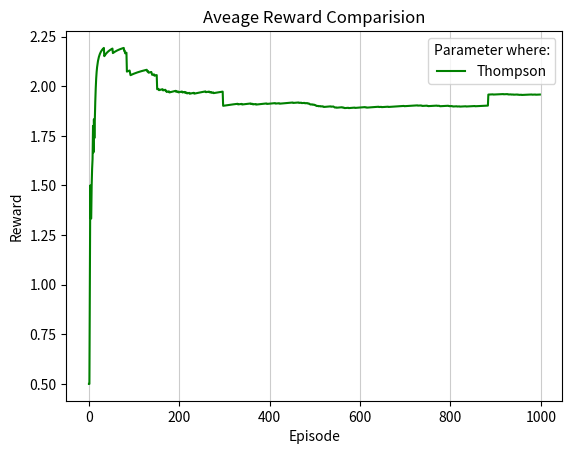

Write the Python code that produced this figure.
# Thompson sampling for the the multi-armed bandits (RL-course)

import numpy as np
import matplotlib.pyplot as plt
import seaborn as sns # Data visualization library based on matplotlib
import scipy.stats as stats

# # set up matplotlib
# is_ipython = 'inline' in plt.get_backend()
# if is_ipython:
#     from IPython import display

np.random.seed(20) # Numerical value that generates a new set or repeats pseudo-random numbers. The value in the numpy random seed saves the state of randomness.

# The probability of winning (exact value for each bandit), you can add more bandits here
Number_of_Bandits = 4
p_bandits = [0.5, 0.1, 0.8, 0.9] # Color: Blue, Orange, Green, Red


def bandit_run(index):
    if np.random.rand() >= p_bandits[index]: #random  probability to win or lose per machine
        return 0 # Lose
    else:
        return 1 # Win

# def plot_steps(distribution, step, ax):
#     plt.figure(1)
#     plot_x = np.linspace(0.000, 1, 200) # create sequences of evenly spaced numbers structured as a NumPy array. # numpy.linspace(start, stop, num=50, endpoint=True, retstep=False, dtype=None, axis=0)
#     ax.set_title(f'Step {step:d}')
#     for d in distribution:
#         y = d.pdf(plot_x)
#         ax.plot(plot_x, y) # draw edges/curve of the plot
#         ax.fill_between(plot_x, y, 0, alpha=0.1) # fill under the curve of the plot
#     ax.set_ylim(bottom = 0) # limit plot axis

def plot_rewards(rewards):
    plt.figure(2)
    plt.title('Aveage Reward Comparision')
    plt.xlabel('Episode')
    plt.ylabel('Reward')
    plt.plot(rewards, color='green', label='Thompson')
    plt.grid(axis='x', color='0.80')
    plt.legend(title='Parameter where:')
    plt.show()
  

N = 1000 # number of steps for Thompson Sampling
bandit_runing_count = [1] * Number_of_Bandits   # Array for Number of bandits try times, e.g. [0. 0, 0]
bandit_win_count = [0] * Number_of_Bandits  # Array for Number of bandits win times, e.g. [0. 0, 0]


# figure, ax = plt.subplots(4, 3, figsize=(9, 7)) # set the number of the plots in row and column and their sizes
# ax = ax.flat # Iterator to plot

average_reward = []
for step in range(1, N):
    # Beta distribution and alfa beta calculation
    bandit_distribution = []
    for run_count, win_count in zip(bandit_runing_count, bandit_win_count): # create a tuple() of count and win
        bandit_distribution.append (stats.beta(a = win_count + 1, b = run_count - win_count + 1)) # calculate the main equation (beta distribution)

    prob_theta_samples = []
    # Theta probability sampeling for each bandit
    for p in bandit_distribution:
        prob_theta_samples.append(p.rvs(1)) #rvs method provides random samples of distibution

    # Select best bandit based on theta sample a bandit
    select_bandit = np.argmax(prob_theta_samples)

    # Run bandit and get both win count and run count
    bandit_win_count[select_bandit] += bandit_run(select_bandit) 
    bandit_runing_count[select_bandit] += 1
     
    # if step == 3 or step == 11 or (step % 100 == 1 and step <= 1000) :
    #     plot_steps(bandit_distribution, step - 1, next(ax))

    # Elemtwise division of lists using zip() and create new list [AvgRewardARM1, AvgRewardARM2, AvgRewardARM3, ...]
    # We do bandit_win_count[1]+bandit_win_count[2]+...) / (bandit_runing_count[0] + ...
    average_reward_list = ([n / m for n, m in zip(bandit_win_count, bandit_runing_count)])
    
    # Get average of all bandits into only one reward value
    averaged_total_reward = 0
    for avged_arm_reward in (average_reward_list):
        averaged_total_reward += avged_arm_reward
    average_reward.append(averaged_total_reward)

# plt.tight_layout() # Adjust the padding between and around subplots.
plt.show()
plot_rewards(average_reward)
